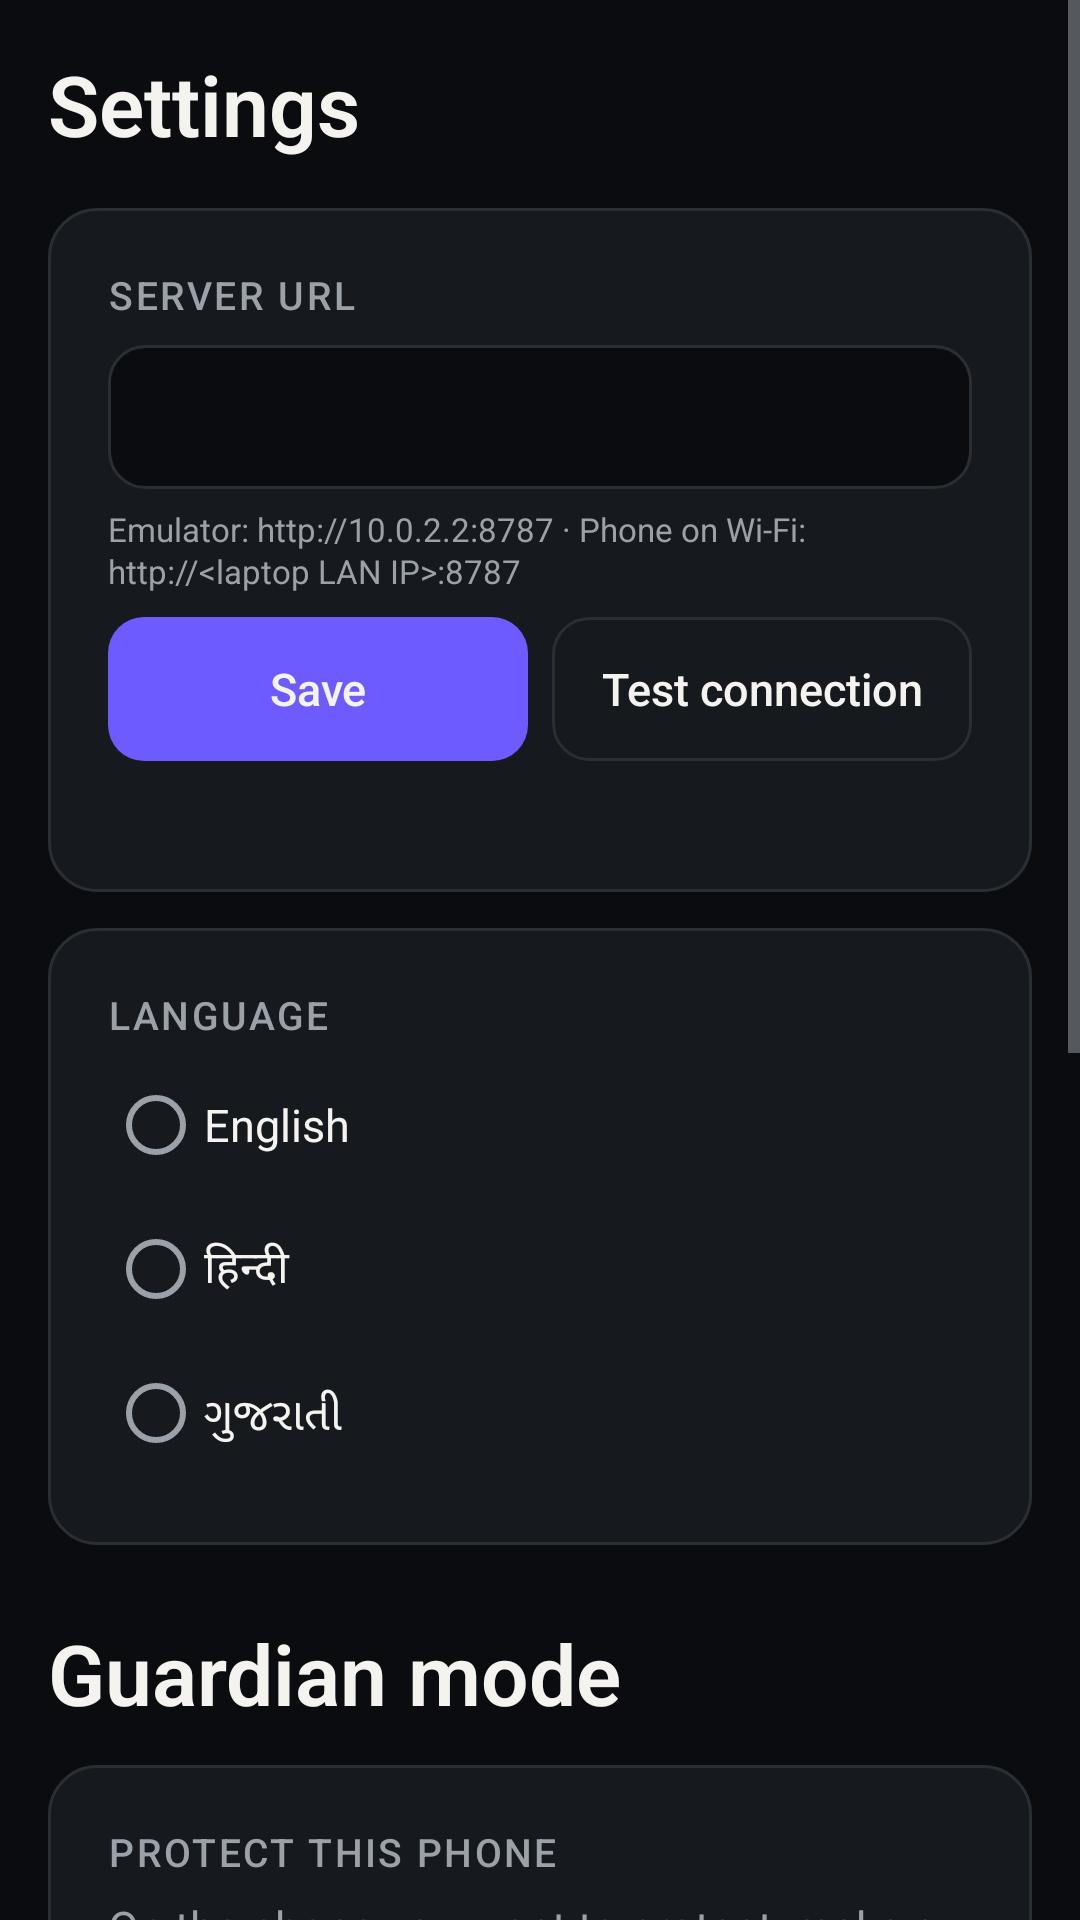

Layout XML and referenced resources for this Android screen:
<!-- AndroidManifest.xml: application theme Theme.Jaal -->
<!-- res/layout/activity_settings.xml -->
<?xml version="1.0" encoding="utf-8"?>
<ScrollView xmlns:android="http://schemas.android.com/apk/res/android"
    android:id="@+id/scroll"
    android:layout_width="match_parent"
    android:layout_height="match_parent"
    android:background="@color/ink_900"
    android:fillViewport="true"
    android:fitsSystemWindows="true">

    <LinearLayout
        android:layout_width="match_parent"
        android:layout_height="wrap_content"
        android:orientation="vertical"
        android:padding="16dp">

        <TextView
            style="@style/T.Display"
            android:layout_width="match_parent"
            android:layout_height="wrap_content"
            android:text="@string/settings" />

        
        <LinearLayout
            style="@style/Panel"
            android:layout_width="match_parent"
            android:layout_height="wrap_content"
            android:layout_marginTop="16dp">

            <TextView
                style="@style/T.Section"
                android:layout_width="wrap_content"
                android:layout_height="wrap_content"
                android:text="@string/settings_api" />

            <EditText
                android:id="@+id/api"
                style="@style/Field"
                android:layout_width="match_parent"
                android:layout_height="wrap_content"
                android:layout_marginTop="8dp"
                android:importantForAutofill="no"
                android:inputType="textUri" />

            <TextView
                style="@style/T.Micro"
                android:layout_width="match_parent"
                android:layout_height="wrap_content"
                android:layout_marginTop="6dp"
                android:text="@string/settings_api_note" />

            <LinearLayout
                android:layout_width="match_parent"
                android:layout_height="wrap_content"
                android:layout_marginTop="8dp"
                android:orientation="horizontal">

                <Button
                    android:id="@+id/api_save"
                    style="@style/Btn.Primary"
                    android:layout_width="0dp"
                    android:layout_height="wrap_content"
                    android:layout_weight="1"
                    android:text="@string/save" />

                <Button
                    android:id="@+id/api_test"
                    style="@style/Btn.Secondary"
                    android:layout_width="0dp"
                    android:layout_height="wrap_content"
                    android:layout_marginStart="8dp"
                    android:layout_weight="1"
                    android:text="@string/test_connection" />
            </LinearLayout>

            <TextView
                android:id="@+id/api_status"
                style="@style/T.Caption"
                android:layout_width="match_parent"
                android:layout_height="wrap_content"
                android:layout_marginTop="6dp" />
        </LinearLayout>

        
        <LinearLayout
            style="@style/Panel"
            android:layout_width="match_parent"
            android:layout_height="wrap_content"
            android:layout_marginTop="12dp">

            <TextView
                style="@style/T.Section"
                android:layout_width="wrap_content"
                android:layout_height="wrap_content"
                android:text="@string/settings_language" />

            <RadioGroup
                android:id="@+id/lang"
                android:layout_width="match_parent"
                android:layout_height="wrap_content"
                android:layout_marginTop="4dp">

                <RadioButton
                    android:id="@+id/lang_en"
                    style="@style/T.Body"
                    android:layout_width="match_parent"
                    android:layout_height="wrap_content"
                    android:minHeight="@dimen/tap"
                    android:text="@string/lang_en" />

                <RadioButton
                    android:id="@+id/lang_hi"
                    style="@style/T.Body"
                    android:layout_width="match_parent"
                    android:layout_height="wrap_content"
                    android:minHeight="@dimen/tap"
                    android:text="@string/lang_hi" />

                <RadioButton
                    android:id="@+id/lang_gu"
                    style="@style/T.Body"
                    android:layout_width="match_parent"
                    android:layout_height="wrap_content"
                    android:minHeight="@dimen/tap"
                    android:text="@string/lang_gu" />
            </RadioGroup>
        </LinearLayout>

        
        <TextView
            android:id="@+id/guardian_anchor"
            style="@style/T.Display"
            android:layout_width="match_parent"
            android:layout_height="wrap_content"
            android:layout_marginTop="24dp"
            android:text="@string/guardian_title" />

        <LinearLayout
            style="@style/Panel"
            android:layout_width="match_parent"
            android:layout_height="wrap_content"
            android:layout_marginTop="12dp">

            <TextView
                style="@style/T.Section"
                android:layout_width="wrap_content"
                android:layout_height="wrap_content"
                android:text="@string/guardian_protect_title" />

            <TextView
                style="@style/T.Body.Lo"
                android:layout_width="match_parent"
                android:layout_height="wrap_content"
                android:layout_marginTop="6dp"
                android:text="@string/guardian_protect_body" />

            <Button
                android:id="@+id/pair"
                style="@style/Btn.Primary"
                android:layout_width="match_parent"
                android:layout_height="wrap_content"
                android:layout_marginTop="8dp"
                android:text="@string/guardian_generate" />

            <TextView
                android:id="@+id/pair_code"
                style="@style/T.Display"
                android:layout_width="match_parent"
                android:layout_height="wrap_content"
                android:layout_marginTop="8dp"
                android:letterSpacing="0.2"
                android:visibility="gone" />
        </LinearLayout>

        <LinearLayout
            style="@style/Panel"
            android:layout_width="match_parent"
            android:layout_height="wrap_content"
            android:layout_marginTop="12dp">

            <TextView
                style="@style/T.Section"
                android:layout_width="wrap_content"
                android:layout_height="wrap_content"
                android:text="@string/guardian_guard_title" />

            <TextView
                style="@style/T.Body.Lo"
                android:layout_width="match_parent"
                android:layout_height="wrap_content"
                android:layout_marginTop="6dp"
                android:text="@string/guardian_guard_body" />

            <EditText
                android:id="@+id/link_code"
                style="@style/Field"
                android:layout_width="match_parent"
                android:layout_height="wrap_content"
                android:layout_marginTop="8dp"
                android:hint="@string/guardian_code_hint"
                android:importantForAutofill="no"
                android:inputType="number"
                android:maxLength="6" />

            <EditText
                android:id="@+id/guarded_number"
                style="@style/Field"
                android:layout_width="match_parent"
                android:layout_height="wrap_content"
                android:layout_marginTop="8dp"
                android:hint="@string/guardian_parent_number"
                android:importantForAutofill="no"
                android:inputType="phone" />

            <Button
                android:id="@+id/link"
                style="@style/Btn.Primary"
                android:layout_width="match_parent"
                android:layout_height="wrap_content"
                android:layout_marginTop="8dp"
                android:text="@string/guardian_link" />

            <TextView
                android:id="@+id/link_status"
                style="@style/T.Caption"
                android:layout_width="match_parent"
                android:layout_height="wrap_content"
                android:layout_marginTop="6dp" />

            <TextView
                style="@style/T.Micro"
                android:layout_width="match_parent"
                android:layout_height="wrap_content"
                android:layout_marginTop="6dp"
                android:text="@string/guardian_poll_note" />

            <Button
                android:id="@+id/poll"
                style="@style/Btn.Secondary"
                android:layout_width="match_parent"
                android:layout_height="wrap_content"
                android:layout_marginTop="8dp"
                android:text="@string/guardian_poll_now" />
        </LinearLayout>
    </LinearLayout>
</ScrollView>
<!-- resources referenced by this layout -->
<resources>
  <color name="ink_900">#0A0C0F</color>
  <dimen name="tap">48dp</dimen>
  <string name="guardian_code_hint">6-digit code</string>
  <string name="guardian_generate">Make pairing code</string>
  <string name="guardian_guard_body">Enter the 6-digit code shown on the protected phone.</string>
  <string name="guardian_guard_title">Guard someone</string>
  <string name="guardian_link">Link as guardian</string>
  <string name="guardian_parent_number">Their phone number (stays on this phone)</string>
  <string name="guardian_poll_note">Alerts are checked every 60 seconds while JAAL is open, and about every 15 minutes in the background.</string>
  <string name="guardian_poll_now">Check alerts now</string>
  <string name="guardian_protect_body">On the phone you want to protect, make a code and enter it on the guardian\'s phone.</string>
  <string name="guardian_protect_title">Protect this phone</string>
  <string name="guardian_title">Guardian mode</string>
  <string name="lang_en" translatable="false">English</string>
  <string name="lang_gu" translatable="false">ગુજરાતી</string>
  <string name="lang_hi" translatable="false">हिन्दी</string>
  <string name="save">Save</string>
  <string name="settings">Settings</string>
  <string name="settings_api">Server URL</string>
  <string name="settings_api_note">Emulator: http://10.0.2.2:8787 · Phone on Wi-Fi: http://&lt;laptop LAN IP&gt;:8787</string>
  <string name="settings_language">Language</string>
  <string name="test_connection">Test connection</string>
  <style name="Btn.Primary">
          <item name="android:background">@drawable/bg_btn_primary</item>
          <item name="android:textColor">@color/text_hi</item>
      </style>
  <style name="Btn.Secondary">
          <item name="android:background">@drawable/bg_btn_secondary</item>
          <item name="android:textColor">@color/text_hi</item>
      </style>
  <style name="Panel">
          <item name="android:background">@drawable/bg_panel</item>
          <item name="android:padding">@dimen/card_pad</item>
          <item name="android:orientation">vertical</item>
      </style>
  <style name="T.Body">
          <item name="android:textSize">@dimen/t_body</item>
          <item name="android:lineHeight">@dimen/lh_body</item>
          <item name="android:fontFamily">sans-serif</item>
          <item name="android:textColor">@color/text_hi</item>
      </style>
  <style name="T.Body.Lo">
          <item name="android:textColor">@color/text_lo</item>
      </style>
  <style name="T.Caption">
          <item name="android:textSize">@dimen/t_caption</item>
          <item name="android:lineHeight">@dimen/lh_caption</item>
          <item name="android:fontFamily">sans-serif</item>
          <item name="android:textColor">@color/text_lo</item>
      </style>
  <style name="T.Micro">
          <item name="android:textSize">@dimen/t_micro</item>
          <item name="android:lineHeight">@dimen/lh_micro</item>
          <item name="android:fontFamily">sans-serif</item>
          <item name="android:textColor">@color/text_lo</item>
      </style>
  <style name="Theme.Jaal" parent="Base.Theme.Jaal" />
  <color name="text_hi">#F4F3F0</color>
  <color name="text_lo">#9BA1A8</color>
  <dimen name="t_body">15sp</dimen>
  <dimen name="card_pad">20dp</dimen>
  <dimen name="lh_body">22sp</dimen>
  <dimen name="t_caption">13sp</dimen>
  <dimen name="lh_caption">18sp</dimen>
  <dimen name="t_display">28sp</dimen>
  <dimen name="lh_display">32sp</dimen>
  <dimen name="t_micro">11sp</dimen>
  <dimen name="lh_micro">14sp</dimen>
  <color name="brand">#6E5BFF</color>
  <color name="ink_700">#16191D</color>
  <dimen name="hairline">1dp</dimen>
  <color name="ink_500">#2A2F35</color>
</resources>
